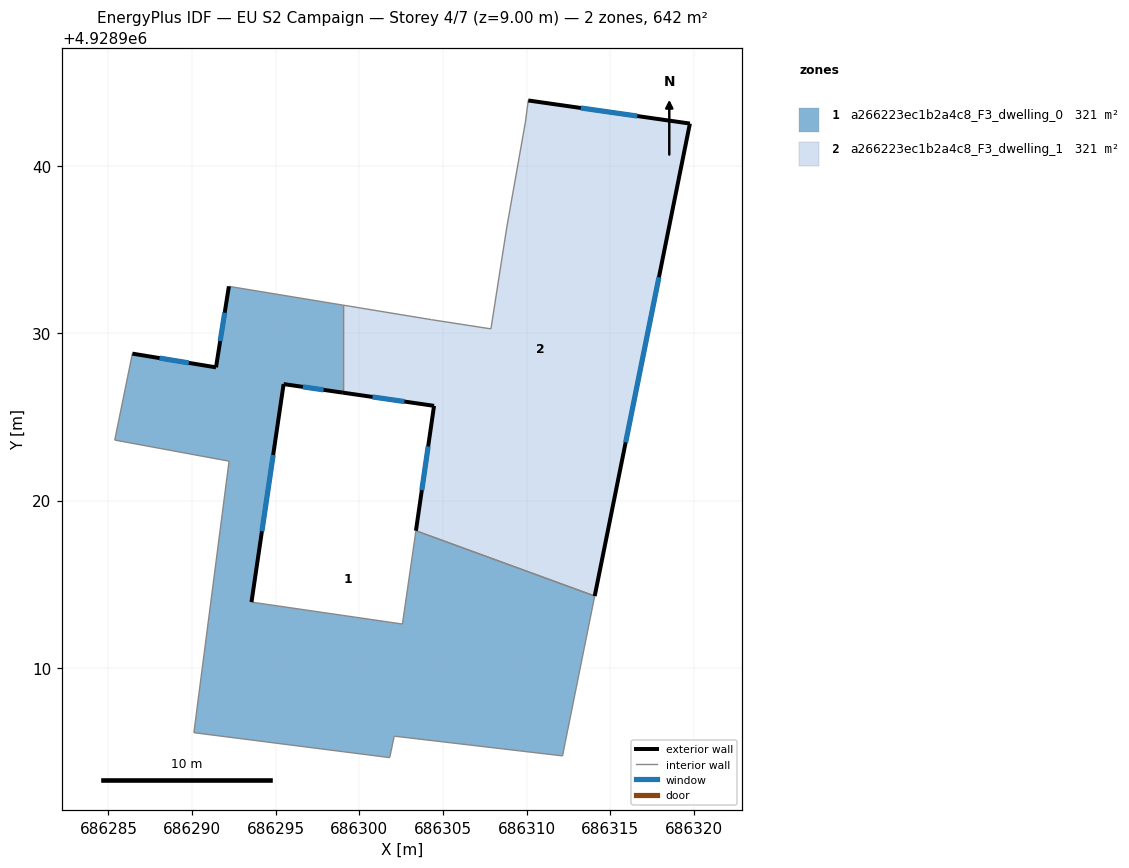
=== STOREY PLAN SPEC (per zone: floor XY polygon, exterior-wall plan segments, windows/doors) ===
zone 1: a266223ec1b2a4c8_F3_dwelling_0  (320.9 m²)
  floor: (686299.01, 4928931.68) (686299.01, 4928926.45) (686295.47, 4928926.96) (686293.55, 4928913.93) (686302.57, 4928912.62) (686303.38, 4928918.20) (686314.06, 4928914.30) (686312.30, 4928905.55) (686312.14, 4928904.75) (686302.08, 4928905.92) (686301.81, 4928904.64) (686290.11, 4928906.13) (686292.21, 4928922.36) (686285.38, 4928923.62) (686286.43, 4928928.79) (686291.43, 4928927.96) (686292.20, 4928932.80)
  exterior wall: (686295.47, 4928926.96) – (686299.01, 4928926.45)  [3.6 m]
    window: (686296.62, 4928926.80) – (686297.86, 4928926.62)  [1.3 m²]
  exterior wall: (686293.55, 4928913.93) – (686295.47, 4928926.96)  [13.2 m]
    window: (686294.17, 4928918.17) – (686294.84, 4928922.73)  [4.8 m²]
  exterior wall: (686291.43, 4928927.96) – (686286.43, 4928928.79)  [5.1 m]
    window: (686289.80, 4928928.23) – (686288.06, 4928928.52)  [1.9 m²]
  exterior wall: (686292.20, 4928932.80) – (686291.43, 4928927.96)  [4.9 m]
    window: (686291.95, 4928931.23) – (686291.68, 4928929.54)  [1.8 m²]
  interior walls: 13
zone 2: a266223ec1b2a4c8_F3_dwelling_1  (320.9 m²)
  floor: (686319.75, 4928942.53) (686314.06, 4928914.30) (686303.38, 4928918.20) (686304.46, 4928925.67) (686299.01, 4928926.45) (686299.01, 4928931.68) (686304.30, 4928930.82) (686307.86, 4928930.26) (686308.80, 4928936.29) (686309.92, 4928942.62) (686310.09, 4928943.91)
  exterior wall: (686319.75, 4928942.53) – (686310.09, 4928943.91)  [9.8 m]
    window: (686316.61, 4928942.98) – (686313.23, 4928943.47)  [3.6 m²]
  exterior wall: (686314.06, 4928914.30) – (686319.75, 4928942.53)  [28.8 m]
    window: (686315.91, 4928923.48) – (686317.90, 4928933.35)  [10.6 m²]
  exterior wall: (686304.46, 4928925.67) – (686303.38, 4928918.20)  [7.5 m]
    window: (686304.11, 4928923.24) – (686303.73, 4928920.63)  [2.8 m²]
  exterior wall: (686299.01, 4928926.45) – (686304.46, 4928925.67)  [5.5 m]
    window: (686300.78, 4928926.20) – (686302.69, 4928925.92)  [2.0 m²]
  interior walls: 7

=== DERIVED (storey summary) ===
Building: EU S2 Campaign
Storey: 4 of 7  (floor level z = 9.00 m)
Storey gross floor area: 641.7 m²
Zones on this storey: 2
  - a266223ec1b2a4c8_F3_dwelling_0: floor 320.9 m²; exterior wall 26.7 m (80.1 m²); 4 window(s) 9.8 m²; WWR 12.2%
  - a266223ec1b2a4c8_F3_dwelling_1: floor 320.9 m²; exterior wall 51.6 m (154.8 m²); 4 window(s) 18.9 m²; WWR 12.2%
Zone adjacency (shared interzone walls):
  - a266223ec1b2a4c8_F3_dwelling_0 ↔ a266223ec1b2a4c8_F3_dwelling_1